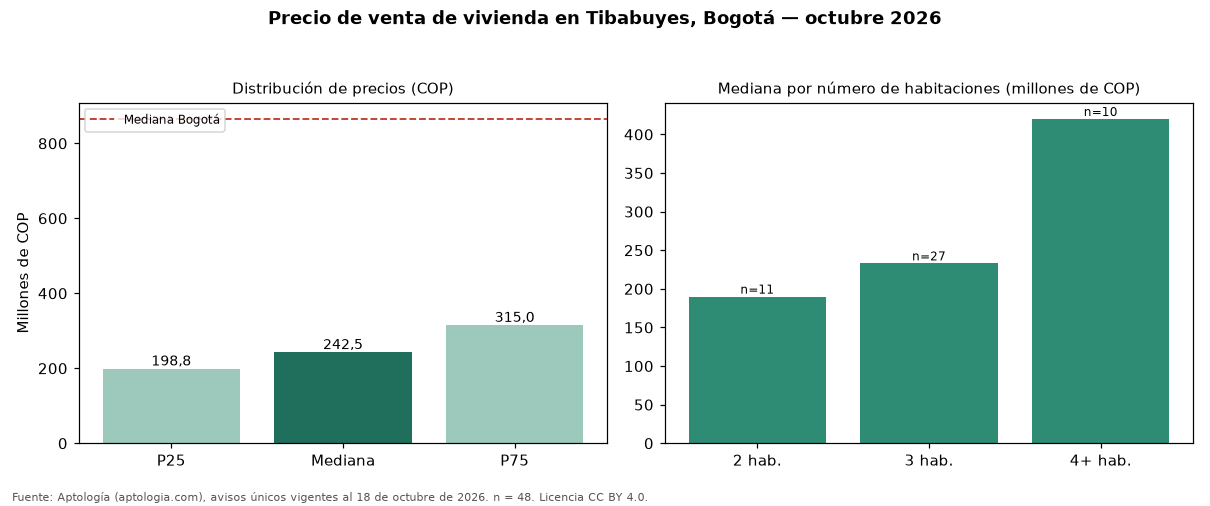

Data behind this chart, as committed beside it:
seccion, metrica, valor_cop, n
precio, p25, 198750000, 48
precio, mediana, 242500000, 48
precio, p75, 315000000, 48
cop_por_m2, p25, 3658745, 48
cop_por_m2, mediana, 4057037, 48
cop_por_m2, p75, 4766892, 48
area, area_mediana_m2, 54.0, 48
habitaciones, 2, 190000000, 11
habitaciones, 3, 233000000, 27
habitaciones, 4+, 420000000, 10
administracion, mediana, 140300, 28
estrato, moda, 3, 
parqueadero, porcentaje_con_parqueadero, 27.1, 48
ciudad, mediana_ciudad, 865000000, 54235
ciudad, mediana_cop_por_m2_ciudad, 6557377, 54235
